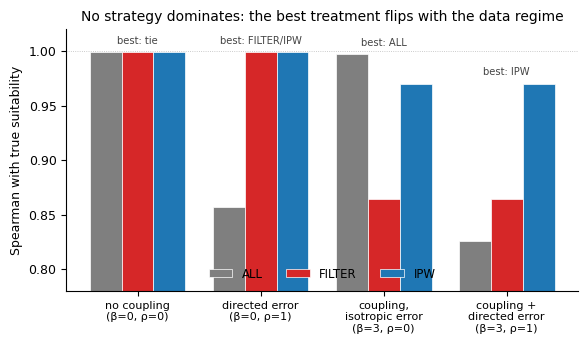

Source code (Python): (Note: this script raises an exception after producing the figure.)
"""
make_figures.py
Builds the three MEE manuscript figures from the SUMMARY NUMBERS produced in the runs
(simulation 2x2 validation, crayfish diagnostic top-SMD, per-species strategy divergence).
Outputs PDF + PNG at 300 dpi. For the final version, regenerate Fig 1 from a finer beta x rho
sweep and Fig 2 from the full 302-feature SMD table; styling matches (Arial, tab10).
"""
import matplotlib
matplotlib.use("Agg")
import matplotlib.pyplot as plt
import numpy as np

plt.rcParams.update({
    "font.family": "sans-serif",
    "font.sans-serif": ["Arial", "DejaVu Sans"],
    "font.size": 9, "axes.titlesize": 10, "axes.labelsize": 9,
    "axes.spines.top": False, "axes.spines.right": False,
    "figure.dpi": 300, "savefig.dpi": 300, "savefig.bbox": "tight",
})
TAB = plt.cm.tab10.colors


def save(fig, name):
    for ext in ("pdf", "png"):
        fig.savefig(f"/home/claude/pkg/{name}.{ext}")
    plt.close(fig)


# ----------------------------------------------------------------------------- #
# Figure 1 - simulation decision map (2x2 validation): no strategy dominates
# ----------------------------------------------------------------------------- #
regimes = ["no coupling\n(\u03b2=0, \u03c1=0)", "directed error\n(\u03b2=0, \u03c1=1)",
           "coupling,\nisotropic error\n(\u03b2=3, \u03c1=0)", "coupling +\ndirected error\n(\u03b2=3, \u03c1=1)"]
vals = {"ALL": [0.999, 0.857, 0.997, 0.826],
        "FILTER": [0.999, 0.999, 0.864, 0.864],
        "IPW": [0.999, 0.999, 0.970, 0.970]}
colors1 = {"ALL": TAB[7], "FILTER": TAB[3], "IPW": TAB[0]}

fig, ax = plt.subplots(figsize=(6.6, 3.4))
x = np.arange(len(regimes)); w = 0.26
for i, (k, v) in enumerate(vals.items()):
    ax.bar(x + (i - 1) * w, v, w, label=k, color=colors1[k], edgecolor="white", linewidth=0.5)
# mark the best strategy per regime
best = ["tie", "FILTER/IPW", "ALL", "IPW"]
for j in range(len(regimes)):
    top = max(v[j] for v in vals.values())
    ax.text(x[j], top + 0.006, f"best: {best[j]}", ha="center", va="bottom",
            fontsize=7.2, color="#444")
ax.set_xticks(x); ax.set_xticklabels(regimes, fontsize=8)
ax.set_ylim(0.78, 1.02); ax.set_ylabel("Spearman with true suitability")
ax.set_title("No strategy dominates: the best treatment flips with the data regime")
ax.legend(frameon=False, ncol=3, loc="lower center", fontsize=8.5)
ax.axhline(1.0, color="#bbb", lw=0.6, ls=":")
save(fig, "Fig1_simulation_decision_map")


# ----------------------------------------------------------------------------- #
# Figure 2 - crayfish diagnostic: per-axis shift + propensity decomposition
# ----------------------------------------------------------------------------- #
smd_feat = ["l_CLI25", "l_CLI27", "l_CLI13", "l_CLI15", "l_CLI26", "l_CLI14",
            "l_SOL47", "l_SOL45", "l_SOL42", "l_SOL46", "l_SOL43", "l_TOP29",
            "l_CLI53", "l_CLI65", "l_SOL41", "l_CLI69", "l_TOP109", "l_CLI37"]
smd_val = [0.161, 0.160, 0.160, 0.160, 0.160, 0.159, 0.155, 0.153, -0.150,
           0.146, -0.142, 0.140, 0.140, 0.137, -0.133, 0.131, 0.130, 0.128]
grp_color = {"l_CLI": TAB[0], "l_SOL": TAB[1], "l_TOP": TAB[2], "l_LAC": TAB[4]}
bar_colors = [grp_color[f[:5]] for f in smd_feat]

fig, (ax1, ax2) = plt.subplots(1, 2, figsize=(7.4, 3.8), gridspec_kw={"width_ratios": [2.1, 1]})
order = np.argsort(smd_val)
ax1.barh(np.arange(len(smd_feat)), [smd_val[i] for i in order],
         color=[bar_colors[i] for i in order], edgecolor="white", linewidth=0.4)
ax1.set_yticks(np.arange(len(smd_feat))); ax1.set_yticklabels([smd_feat[i] for i in order], fontsize=7)
ax1.axvline(0, color="#888", lw=0.6)
ax1.set_xlabel("standardized mean difference  (all \u2192 high-accuracy)")
ax1.set_title("Filtering shifts the niche\nalong climatic axes", fontsize=9.5)
handles = [plt.Rectangle((0, 0), 1, 1, color=c) for c in
           [grp_color["l_CLI"], grp_color["l_SOL"], grp_color["l_TOP"]]]
ax1.legend(handles, ["climate", "soil", "topography"], frameon=False, fontsize=7.5, loc="lower right")

auc = {"env": 0.722, "metadata\n(status+year)": 0.688, "env +\nmetadata": 0.763}
ax2.bar(range(3), list(auc.values()), color=[TAB[0], TAB[8], TAB[2]],
        edgecolor="white", linewidth=0.5, width=0.62)
for i, v in enumerate(auc.values()):
    ax2.text(i, v + 0.004, f"{v:.3f}", ha="center", fontsize=7.5)
ax2.set_xticks(range(3)); ax2.set_xticklabels(list(auc.keys()), fontsize=7.3)
ax2.set_ylim(0.5, 0.80); ax2.set_ylabel("propensity AUC (basin CV)")
ax2.set_title("Quality is environmentally\nstructured beyond metadata", fontsize=9.5)
ax2.text(0.5, 0.515, "energy-distance shift p = 0.005\nincremental env over metadata +0.075",
         transform=ax2.transData, ha="center", fontsize=6.6, color="#444")
save(fig, "Fig2_crayfish_diagnostic")


# ----------------------------------------------------------------------------- #
# Figure 3 - consequence: modest & status-blind filtering cost; status signal only in IPW reweighting
# ----------------------------------------------------------------------------- #
sp = ["Astacus astacus", "Pontastacus leptodactylus", "Procambarus clarkii",
      "Austropotamobius torrentium", "Pacifastacus leniusculus", "Faxonius limosus",
      "Austropotamobius pallipes"]
sp_lab = ["A. astacus", "P. leptodactylus", "P. clarkii", "A. torrentium",
          "P. leniusculus", "F. limosus", "A. pallipes"]
all_filter = [0.0469, 0.0367, 0.0338, 0.0333, 0.0332, 0.0322, 0.0296]
filter_ipw = [0.0073, 0.0206, 0.0190, 0.0092, 0.0159, 0.0214, 0.0121]
alien = [0.00, 0.55, 0.87, 0.00, 0.98, 0.95, 0.08]
stat_color = [TAB[3] if a >= 0.5 else TAB[0] for a in alien]

fig, (axa, axb) = plt.subplots(1, 2, figsize=(7.8, 3.6), sharey=False)
yy = np.arange(len(sp))[::-1]
axa.barh(yy, all_filter, color=stat_color, edgecolor="white", linewidth=0.4)
axa.set_yticks(yy); axa.set_yticklabels(sp_lab, fontsize=7.3, style="italic")
axa.set_xlabel("mean |\u0394 suitability|"); axa.set_xlim(0, 0.05)
axa.set_title("Real cost of filtering (ALL \u2192 FILTER):\nmodest and status-blind", fontsize=9)

# order panel b by filter_ipw to show the status sorting
ob = np.argsort(filter_ipw)
axb.barh(np.arange(len(sp)), [filter_ipw[i] for i in ob],
         color=[stat_color[i] for i in ob], edgecolor="white", linewidth=0.4)
axb.set_yticks(np.arange(len(sp))); axb.set_yticklabels([sp_lab[i] for i in ob], fontsize=7.3, style="italic")
axb.set_xlabel("mean |\u0394 suitability|"); axb.set_xlim(0, 0.025)
axb.set_title("IPW reweighting sensitivity (FILTER \u2192 IPW):\nstatus-sorted (a method property, not ecology)", fontsize=9)

h = [plt.Rectangle((0, 0), 1, 1, color=TAB[3]), plt.Rectangle((0, 0), 1, 1, color=TAB[0])]
axa.legend(h, ["alien-dominated", "native-dominated"], frameon=False, fontsize=7.3, loc="lower right")
save(fig, "Fig3_consequence_divergence")

print("figures written")
